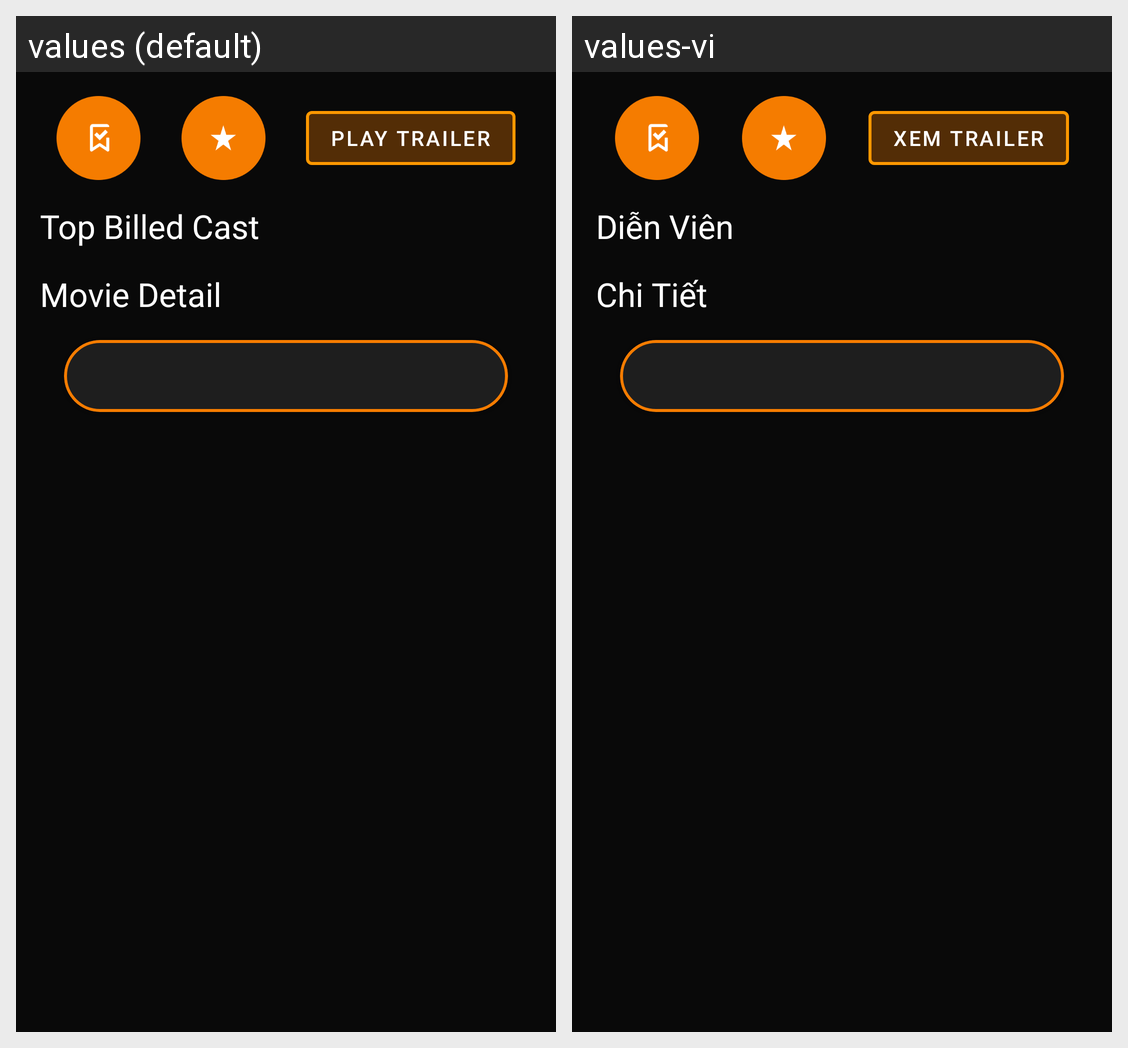

Strings drawn on this Android screen and how each of the app's shown locales translates them:
Android screen res/layout/activity_movie_detail.xml rendered under 2 locales, left to right: values (default), values-vi. Device: Nexus 5 (rendered at 1080×1920; each locale shown at half size, 540×960, under a caption strip naming it); theme Theme.ChillnMovie.
Strings drawn on this screen, with the default value and each locale's value (text and hints the layout hard-codes, and strings that could not be matched under every locale, appear in the picture but are not listed):

play_trailer
  values: Play trailer
  values-vi: Xem Trailer

top_billed_cast
  values: Top Billed Cast
  values-vi: Diễn Viên

movie_detail
  values: Movie Detail
  values-vi: Chi Tiết
